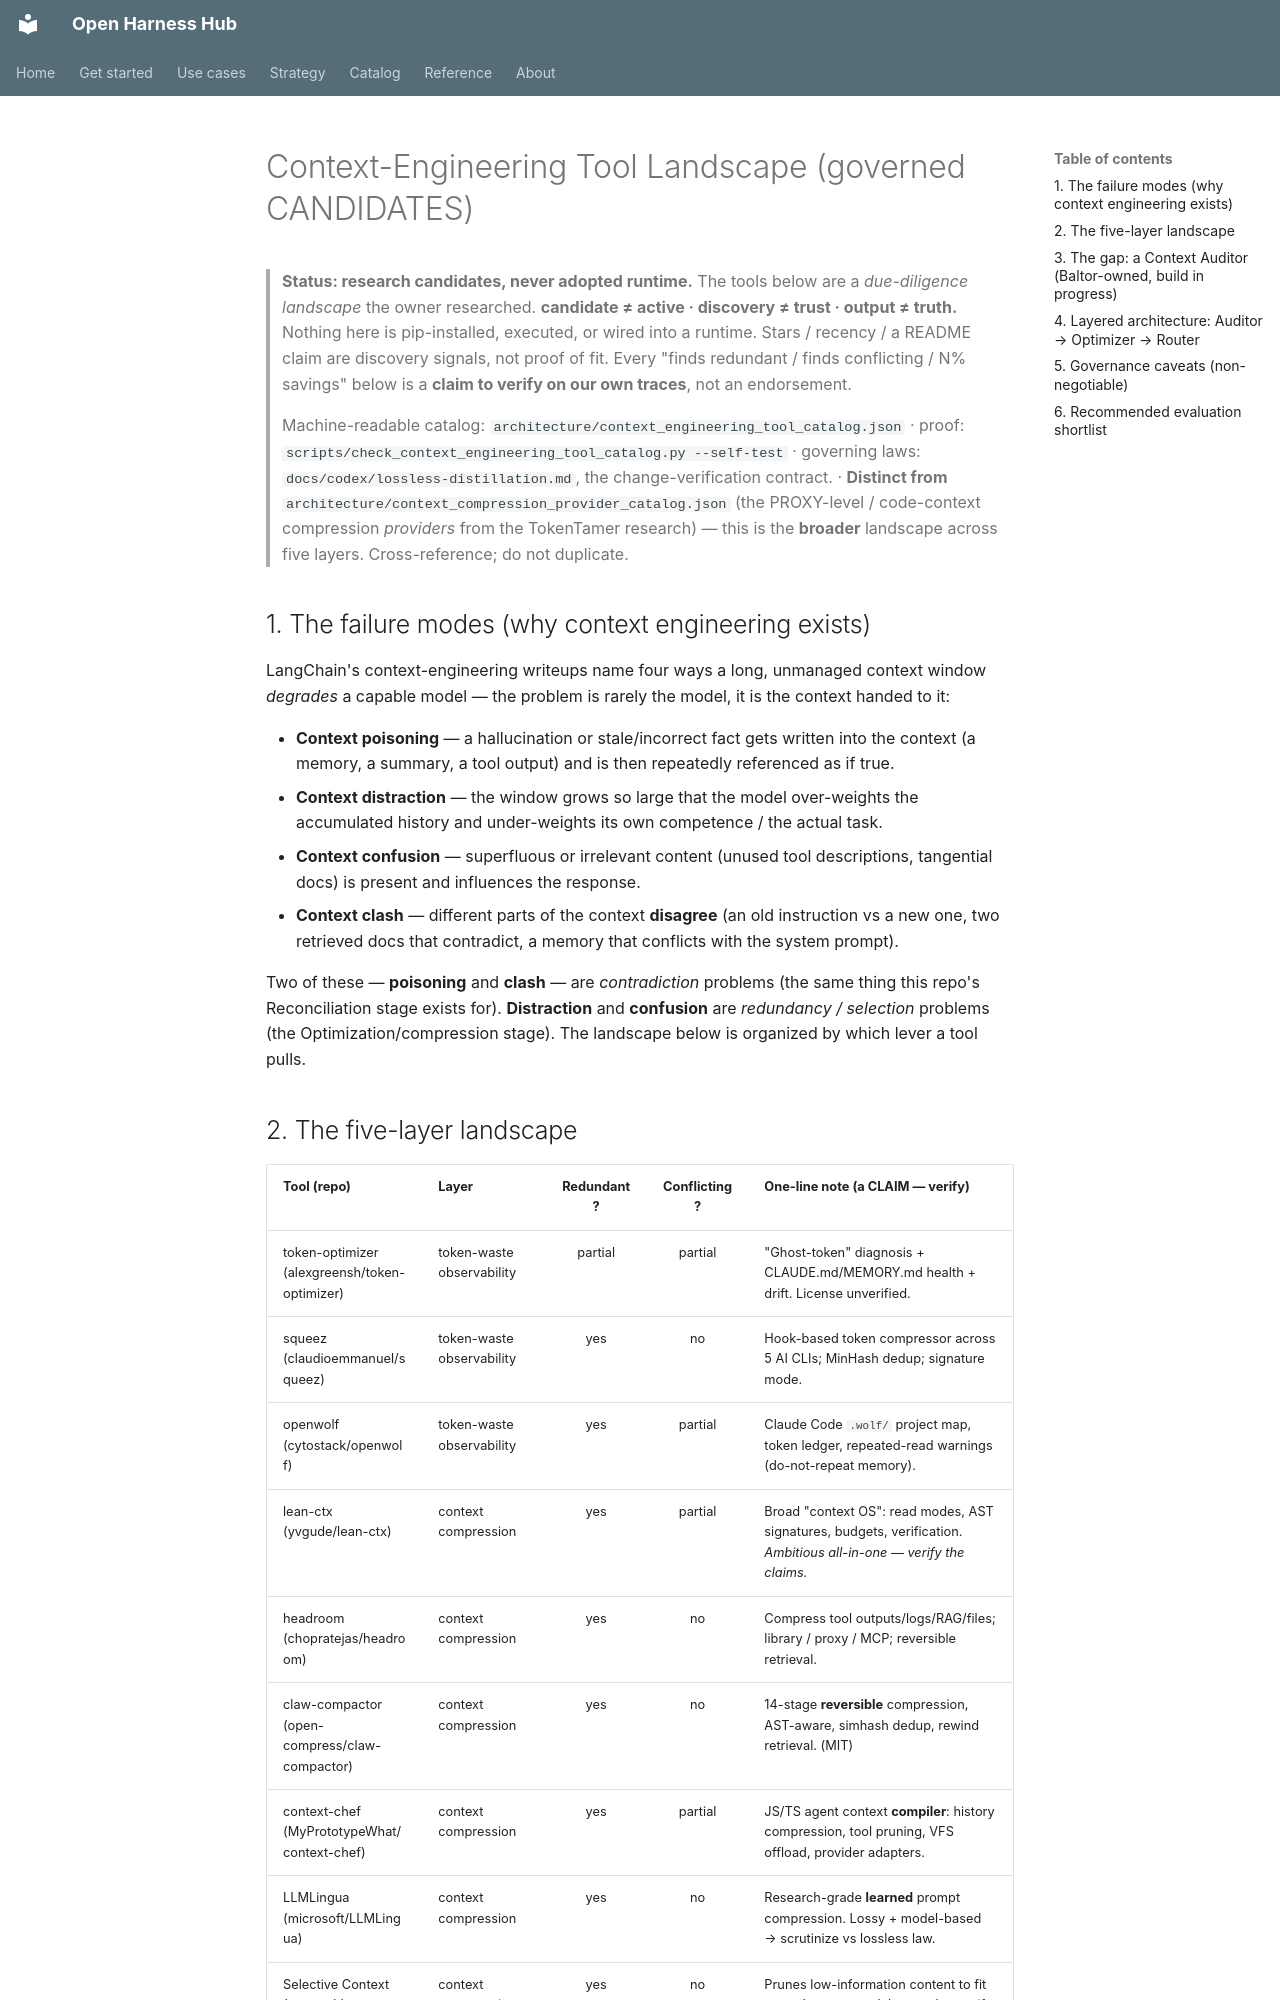

repository: Amarel-Taylor-Scott/open-harness-hub · page: research/context-engineering-tool-landscape/index.html · generator: mkdocs

# Context-Engineering Tool Landscape (governed CANDIDATES)

> **Status: research candidates, never adopted runtime.** The tools below are a *due-diligence
> landscape* the owner researched. **candidate ≠ active · discovery ≠ trust · output ≠ truth.** Nothing
> here is pip-installed, executed, or wired into a runtime. Stars / recency / a README claim are
> discovery signals, not proof of fit. Every "finds redundant / finds conflicting / N% savings" below is
> a **claim to verify on our own traces**, not an endorsement.
>
> Machine-readable catalog: `architecture/context_engineering_tool_catalog.json`
> · proof: `scripts/check_context_engineering_tool_catalog.py --self-test`
> · governing laws: `docs/codex/lossless-distillation.md`, the change-verification contract.
> · **Distinct from** `architecture/context_compression_provider_catalog.json` (the PROXY-level /
> code-context compression *providers* from the TokenTamer research) — this is the **broader** landscape
> across five layers. Cross-reference; do not duplicate.

## 1. The failure modes (why context engineering exists)

LangChain's context-engineering writeups name four ways a long, unmanaged context window *degrades* a
capable model — the problem is rarely the model, it is the context handed to it:

- **Context poisoning** — a hallucination or stale/incorrect fact gets written into the context (a
  memory, a summary, a tool output) and is then repeatedly referenced as if true.
- **Context distraction** — the window grows so large that the model over-weights the accumulated
  history and under-weights its own competence / the actual task.
- **Context confusion** — superfluous or irrelevant content (unused tool descriptions, tangential docs)
  is present and influences the response.
- **Context clash** — different parts of the context **disagree** (an old instruction vs a new one, two
  retrieved docs that contradict, a memory that conflicts with the system prompt).

Two of these — **poisoning** and **clash** — are *contradiction* problems (the same thing this repo's
Reconciliation stage exists for). **Distraction** and **confusion** are *redundancy / selection*
problems (the Optimization/compression stage). The landscape below is organized by which lever a tool
pulls.
